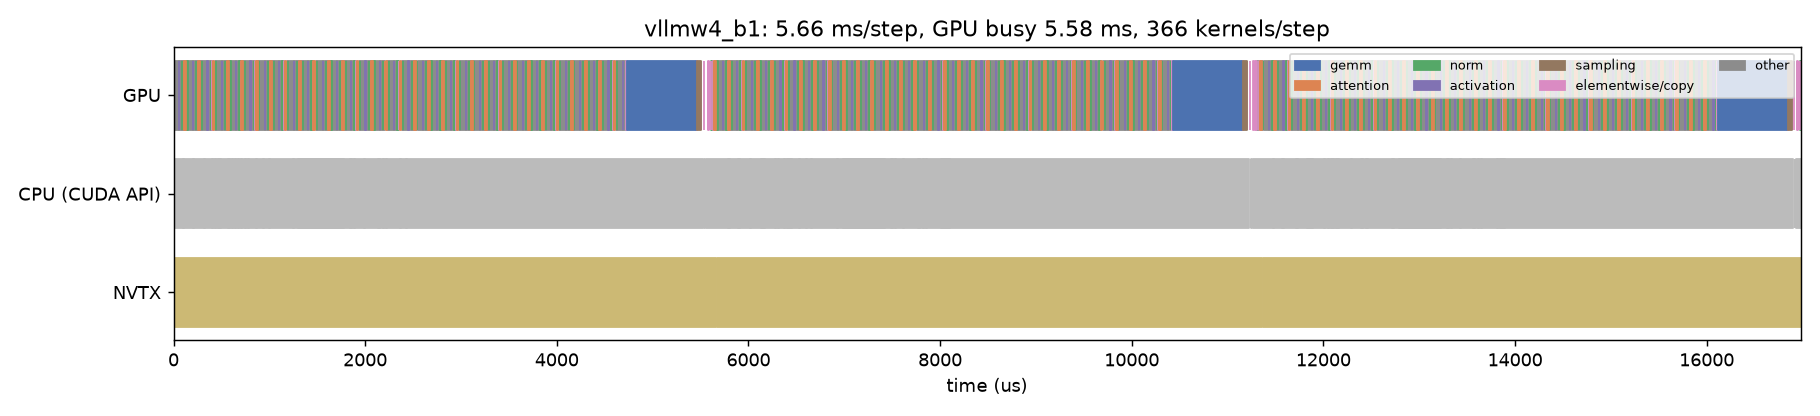

The file beside this chart, header and first rows:
track, start_us, dur_us, name, category
CPU (CUDA API), -114.6, 5639, cudaEventSynchronize, api
CPU (CUDA API), 98.23, 11.78, cudaEventSynchronize, api
CPU (CUDA API), 200.1, 17.64, cudaMemcpyAsync, api
CPU (CUDA API), 315.7, 10.58, cudaMemcpyAsync, api
CPU (CUDA API), 404.7, 8.753, cudaMemcpyAsync, api
CPU (CUDA API), 427.8, 17.73, cudaLaunchKernel, api
CPU (CUDA API), 462.9, 7.045, cudaMemcpyAsync, api
CPU (CUDA API), 488, 5.379, cudaMemcpyAsync, api
CPU (CUDA API), 511.5, 5.105, cudaMemcpyAsync, api
CPU (CUDA API), 532.3, 5.3, cudaMemcpyAsync, api
CPU (CUDA API), 572.8, 12.32, cudaLaunchKernel, api
CPU (CUDA API), 614.2, 8.281, cudaLaunchKernel, api
CPU (CUDA API), 646.4, 7.962, cudaLaunchKernel, api
CPU (CUDA API), 668.2, 14.96, cudaMemcpyAsync, api
CPU (CUDA API), 702.4, 8.061, cudaLaunchKernel, api
CPU (CUDA API), 743.9, 12.98, cudaMemcpyAsync, api
CPU (CUDA API), 776.3, 8.218, cudaLaunchKernel, api
CPU (CUDA API), 861.6, 9.008, cuLaunchKernelEx, api
CPU (CUDA API), 932.3, 16.52, cudaMemcpyAsync, api
CPU (CUDA API), 998, 10.9, cudaLaunchKernel, api
CPU (CUDA API), 1247, 5.857, cudaEventRecord, api
CPU (CUDA API), 1300, 1.195, cudaStreamIsCapturing, api
CPU (CUDA API), 1303, 480, cudaGraphLaunch, api
CPU (CUDA API), 1844, 16.78, cudaLaunchKernel, api
CPU (CUDA API), 1884, 7.612, cudaLaunchKernel, api
CPU (CUDA API), 1990, 12.78, cudaLaunchKernel, api
CPU (CUDA API), 2138, 14.05, cudaLaunchKernel, api
CPU (CUDA API), 2183, 8.701, cudaLaunchKernel, api
CPU (CUDA API), 2220, 7.177, cudaLaunchKernel, api
CPU (CUDA API), 2366, 2.854, cudaEventCreateWithFlags, api
CPU (CUDA API), 2372, 1.212, cudaStreamIsCapturing, api
CPU (CUDA API), 2374, 3.538, cudaEventRecordWithFlags, api
CPU (CUDA API), 2380, 0.544, cudaStreamIsCapturing, api
CPU (CUDA API), 2382, 2.906, cudaStreamWaitEvent, api
CPU (CUDA API), 2386, 1.367, cudaEventDestroy, api
CPU (CUDA API), 2400, 9.194, cudaEventQuery, api
CPU (CUDA API), 2410, 1.677, cudaEventQuery, api
CPU (CUDA API), 2422, 14.34, cudaMemcpyAsync, api
CPU (CUDA API), 2444, 1.279, cudaEventCreateWithFlags, api
CPU (CUDA API), 2446, 2.55, cudaEventRecord, api
CPU (CUDA API), 5540, 1.411, cudaEventDestroy, api
CPU (CUDA API), 5545, 0.784, cudaStreamIsCapturing, api
CPU (CUDA API), 5546, 1.687, cudaEventRecordWithFlags, api
CPU (CUDA API), 5553, 5669, cudaEventSynchronize, api
CPU (CUDA API), 5791, 12.54, cudaEventSynchronize, api
CPU (CUDA API), 5889, 17.38, cudaMemcpyAsync, api
CPU (CUDA API), 6015, 12.08, cudaMemcpyAsync, api
CPU (CUDA API), 6105, 8.905, cudaMemcpyAsync, api
CPU (CUDA API), 6129, 17.92, cudaLaunchKernel, api
CPU (CUDA API), 6164, 7.312, cudaMemcpyAsync, api
CPU (CUDA API), 6189, 5.414, cudaMemcpyAsync, api
CPU (CUDA API), 6212, 5.275, cudaMemcpyAsync, api
CPU (CUDA API), 6233, 5.147, cudaMemcpyAsync, api
CPU (CUDA API), 6273, 12.02, cudaLaunchKernel, api
CPU (CUDA API), 6313, 9.008, cudaLaunchKernel, api
CPU (CUDA API), 6346, 7.551, cudaLaunchKernel, api
CPU (CUDA API), 6367, 14.04, cudaMemcpyAsync, api
CPU (CUDA API), 6401, 7.566, cudaLaunchKernel, api
CPU (CUDA API), 6419, 9.485, cudaMemcpyAsync, api
CPU (CUDA API), 6446, 7.392, cudaLaunchKernel, api
... 1,167 more rows
